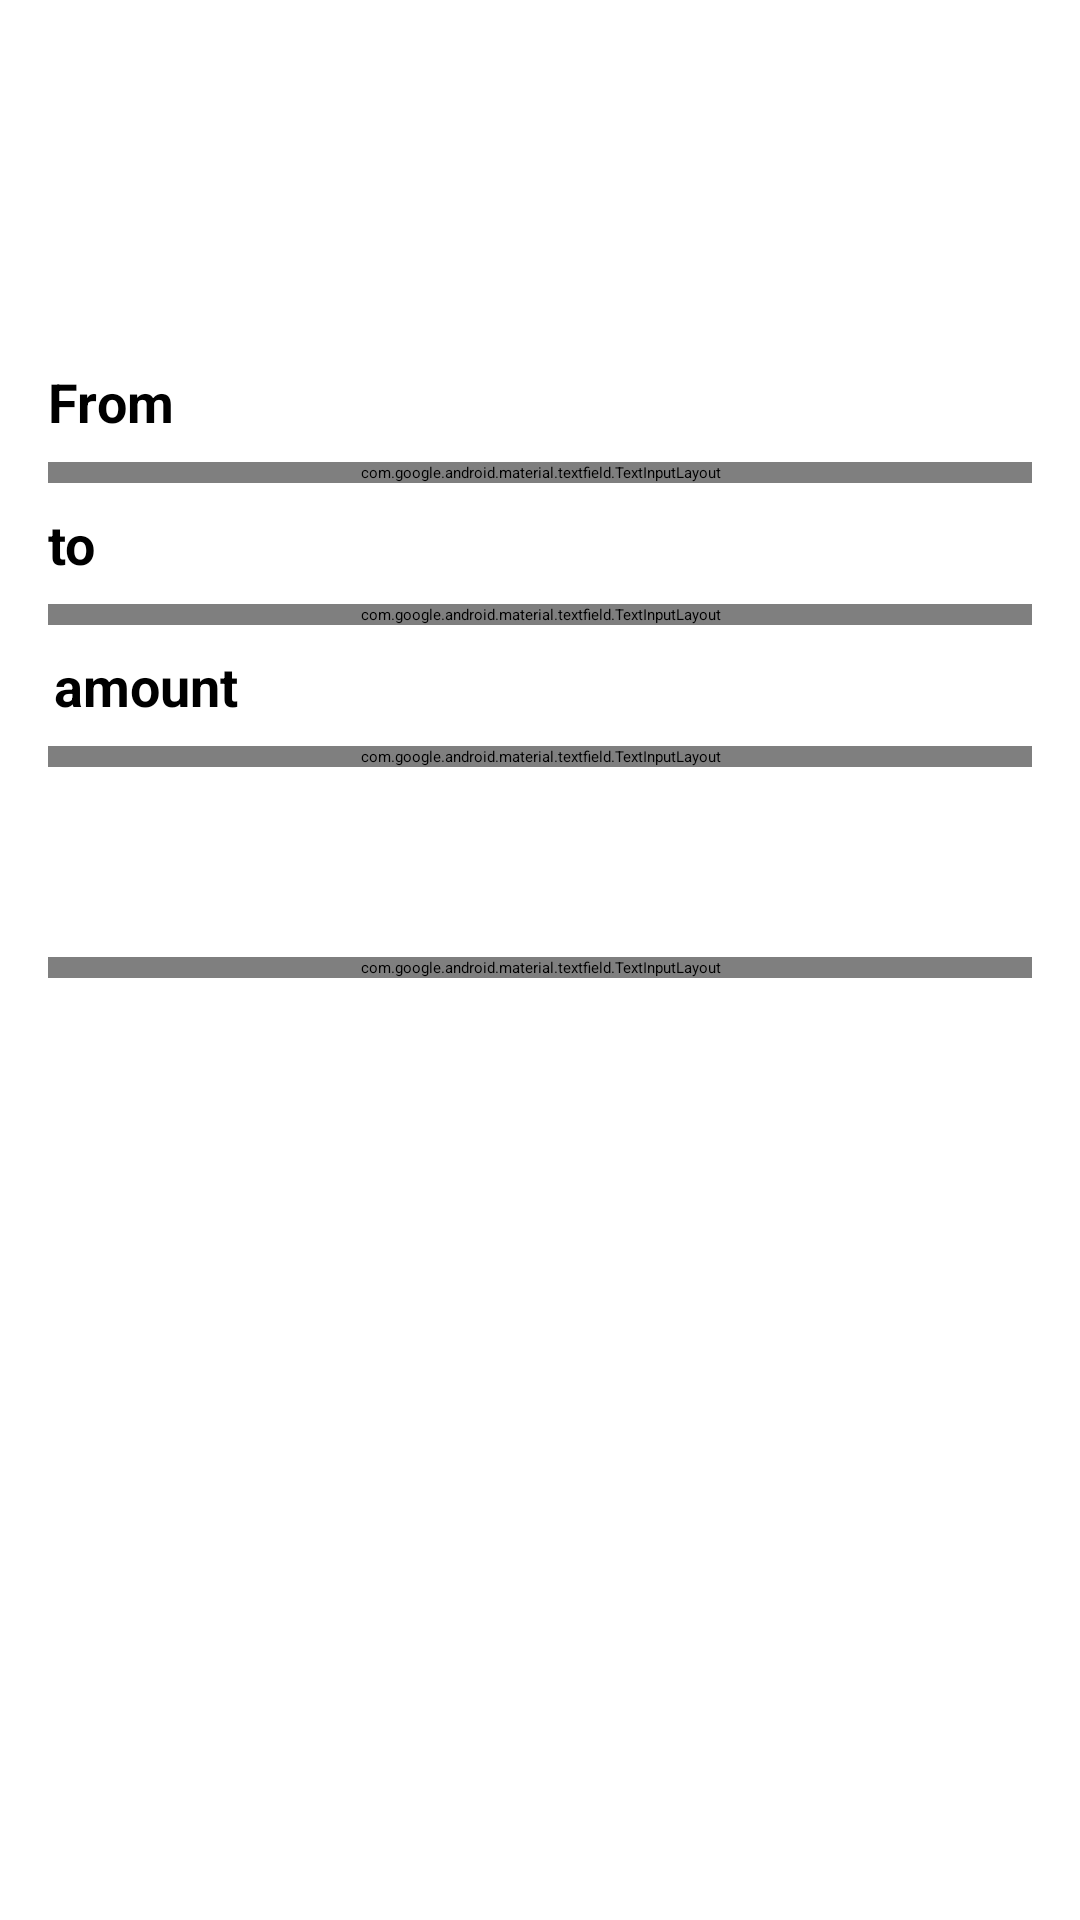

Here is an Android app screen rendered from its layout file. Give the layout XML and the strings, colors and styles it references.
<!-- AndroidManifest.xml: application theme Theme.CurrencyConverter -->
<!-- res/layout/activity_main.xml -->
<?xml version="1.0" encoding="utf-8"?>
<androidx.constraintlayout.widget.ConstraintLayout xmlns:android="http://schemas.android.com/apk/res/android"
    xmlns:app="http://schemas.android.com/apk/res-auto"
    xmlns:tools="http://schemas.android.com/tools"
    android:layout_width="match_parent"
    android:layout_height="match_parent"
    tools:context=".MainActivity">

    <Toolbar
        android:id="@+id/tool_bar"
        android:layout_width="match_parent"
        android:layout_height="65dp"
        app:layout_constraintTop_toTopOf="parent"
        app:layout_constraintStart_toStartOf="parent"
        android:background="@android:color/transparent"


        />
    <TextView
        android:id="@+id/textView"
        android:layout_width="0dp"
        android:layout_height="wrap_content"
        android:layout_marginStart="8dp"
        android:text="Currency Converter"
        android:textColor="@color/green"
        android:textSize="42sp"
        app:layout_constraintEnd_toStartOf="@+id/guideline2"
        app:layout_constraintStart_toStartOf="parent"
        app:layout_constraintTop_toTopOf="parent" />
    <androidx.constraintlayout.widget.Guideline
        android:id="@+id/guideline2"
        android:layout_width="wrap_content"
        android:layout_height="wrap_content"
        android:orientation="vertical"
        app:layout_constraintGuide_percent="0.6"
        />


    <TextView
        android:id="@+id/fromTextView"
        android:layout_width="wrap_content"
        android:layout_height="wrap_content"
        android:layout_marginStart="16dp"
        android:layout_marginTop="16dp"
        android:text="From"
        android:textSize="18sp"
        android:textStyle="bold"
        app:layout_constraintStart_toStartOf="parent"
        app:layout_constraintTop_toBottomOf="@+id/textView"
        />

    <com.google.android.material.textfield.TextInputLayout
        android:id="@+id/textInputLayout"
        style="@style/Widget.MaterialComponents.TextInputLayout.OutlinedBox.ExposedDropdownMenu"
        android:layout_width="match_parent"
        android:layout_height="wrap_content"
        android:layout_marginStart="16dp"
        android:layout_marginTop="8dp"
        android:layout_marginEnd="16dp"
        android:hint="select country"
        app:layout_constraintEnd_toEndOf="parent"

        app:layout_constraintStart_toStartOf="parent"

        app:layout_constraintTop_toBottomOf="@+id/fromTextView">

        <AutoCompleteTextView
            android:id="@+id/from_auto_text_view"
            android:layout_width="match_parent"
            android:layout_height="match_parent"
            android:inputType="none"
            android:text="American Dollar"

            />


    </com.google.android.material.textfield.TextInputLayout>

    <TextView
        android:id="@+id/textView2"
        android:layout_width="wrap_content"
        android:layout_height="wrap_content"
        android:layout_marginStart="16dp"
        android:layout_marginTop="8dp"
        android:text="to"
        android:textSize="18sp"
        android:textStyle="bold"
        app:layout_constraintStart_toStartOf="parent"
        app:layout_constraintTop_toBottomOf="@+id/textInputLayout" />

    <com.google.android.material.textfield.TextInputLayout
        android:id="@+id/textInputLayout2"
        style="@style/Widget.MaterialComponents.TextInputLayout.OutlinedBox.ExposedDropdownMenu"
        android:layout_width="0dp"
        android:layout_height="wrap_content"
        android:layout_marginStart="16dp"
        android:layout_marginTop="8dp"
        android:layout_marginEnd="16dp"
        app:layout_constraintEnd_toEndOf="parent"
        android:hint="select country"
        app:layout_constraintStart_toStartOf="parent"
        app:layout_constraintTop_toBottomOf="@+id/textView2">

        <AutoCompleteTextView
            android:id="@+id/to_edit_text"
            android:layout_width="match_parent"
            android:layout_height="wrap_content"
            android:inputType="none"
            android:text="Egyptian Pound" />
    </com.google.android.material.textfield.TextInputLayout>

    <TextView
        android:id="@+id/textView3"
        android:layout_width="wrap_content"
        android:layout_height="wrap_content"
        android:layout_marginStart="18dp"
        android:layout_marginTop="8dp"
        android:text="amount"
        android:textSize="18sp"
        android:textStyle="bold"
        app:layout_constraintStart_toStartOf="parent"
        app:layout_constraintTop_toBottomOf="@+id/textInputLayout2" />

    <com.google.android.material.textfield.TextInputLayout
        android:id="@+id/textInputLayout3"
        style="@style/Widget.MaterialComponents.TextInputLayout.OutlinedBox"
        android:layout_width="0dp"
        android:layout_height="wrap_content"
        android:layout_marginStart="16dp"
        android:layout_marginTop="8dp"
        android:layout_marginEnd="16dp"
        android:hint="amount"
        app:layout_constraintEnd_toEndOf="parent"
        app:layout_constraintStart_toStartOf="parent"
        app:layout_constraintTop_toBottomOf="@+id/textView3">

        <com.google.android.material.textfield.TextInputEditText
            android:id="@+id/amount_edit_text"
            android:layout_width="match_parent"
            android:layout_height="wrap_content"
            android:inputType="number"

            />
    </com.google.android.material.textfield.TextInputLayout>

    <Button
        android:id="@+id/convert_button"
        android:layout_width="wrap_content"
        android:layout_height="wrap_content"
        android:layout_marginTop="16dp"
        android:text="Convert"
        android:visibility="invisible"
        android:backgroundTint="@color/green"
        app:layout_constraintEnd_toEndOf="parent"
        app:layout_constraintStart_toStartOf="parent"
        app:layout_constraintTop_toBottomOf="@+id/textInputLayout3" />

    <TextView
        android:id="@+id/textView4"
        android:layout_width="wrap_content"
        android:layout_height="wrap_content"
        android:layout_marginStart="16dp"
        android:layout_marginTop="8dp"
        android:text="result"
        android:textColor="@color/red"
        android:textSize="18sp"
        android:textStyle="bold"
        app:layout_constraintStart_toStartOf="parent"
        app:layout_constraintTop_toBottomOf="@+id/convert_button" />

    <com.google.android.material.textfield.TextInputLayout
        android:layout_width="0dp"
        android:layout_height="wrap_content"
        android:layout_marginStart="16dp"
        android:layout_marginTop="8dp"
        android:hint="converted amount"
        android:layout_marginEnd="16dp"
        style="@style/Widget.MaterialComponents.TextInputLayout.OutlinedBox"
        app:layout_constraintEnd_toEndOf="parent"
        app:layout_constraintStart_toStartOf="parent"
        app:layout_constraintTop_toBottomOf="@+id/textView4">

        <com.google.android.material.textfield.TextInputEditText
            android:id="@+id/result_edit_text"
            android:layout_width="match_parent"
            android:layout_height="wrap_content"
            android:enabled="false"
             />
    </com.google.android.material.textfield.TextInputLayout>
</androidx.constraintlayout.widget.ConstraintLayout>
<!-- resources referenced by this layout -->
<resources>
  <style name="Theme.CurrencyConverter" parent="Theme.MaterialComponents.DayNight.NoActionBar">
          
          <item name="colorPrimary">@color/purple_200</item>
          <item name="colorPrimaryVariant">@color/purple_700</item>
          <item name="colorOnPrimary">@color/black</item>
          
          <item name="colorSecondary">@color/teal_200</item>
          <item name="colorSecondaryVariant">@color/teal_200</item>
          <item name="colorOnSecondary">@color/black</item>
  
          
          <item name="android:statusBarColor" tools:targetApi="l">?attr/colorPrimaryVariant</item>
          
      </style>
  <!-- not gathered from this repository: default colours our renderer supplied (Android Studio template values) -->
  <color name="purple_200">#FFBB86FC</color>
  <color name="purple_700">#FF3700B3</color>
  <color name="teal_200">#FF03DAC5</color>
  <color name="black">#FF000000</color>
</resources>
